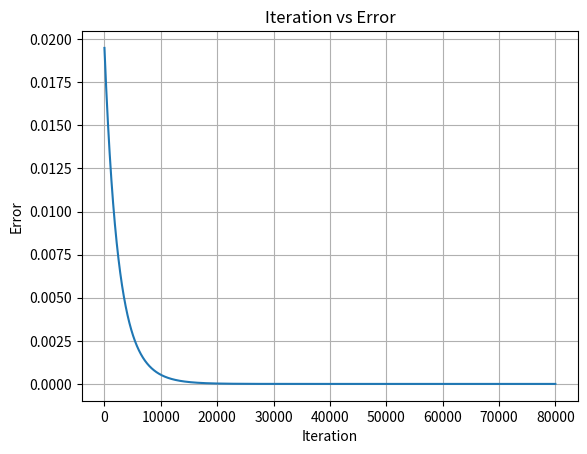
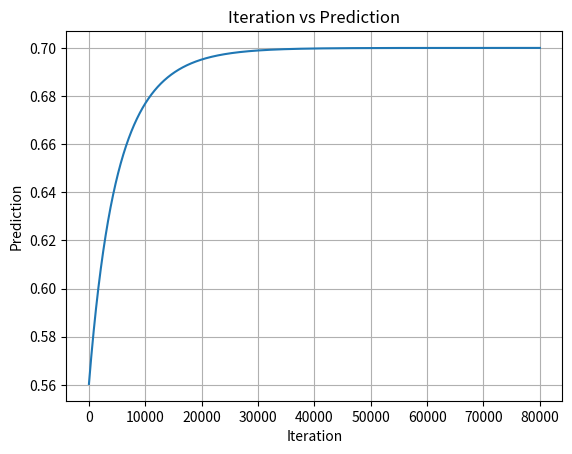

Write the Python code that produced these figures, in order.
import numpy as np
import matplotlib.pyplot as plt

# Activation function: Sigmoid
def sigmoid(x):
    return 1 / (1 + np.exp(-x))

# Derivative of error w.r.t predicted value (MSE)
def error_derivative(predicted, target):
    return 2 * (predicted - target)

# Derivative of sigmoid w.r.t input
def sigmoid_derivative(x):
    s = sigmoid(x)
    return s * (1 - s)

# Update rule for weight
def update_weight(weight, gradient, learning_rate):
    return weight - learning_rate * gradient

# Inputs
x1, x2 = 0.1, 0.4
target = 0.7
learning_rate = 0.01

# Random initial weights
w1 = np.random.rand()
w2 = np.random.rand()

print("Initial Weights:", w1, w2)

# For plotting
predicted_output = []
network_error = []

# Training loop (gradient descent)
for _ in range(80000):
    # === Forward pass ===
    y = w1 * x1 + w2 * x2  # weighted sum
    predicted = sigmoid(y)  # activation
    error = (predicted - target) ** 2  # mean squared error

    # Save for plotting
    predicted_output.append(predicted)
    network_error.append(error)

    # === Backward pass ===
    dE_dP = error_derivative(predicted, target)
    dP_dY = sigmoid_derivative(y)

    # Gradients w.r.t weights
    grad_w1 = x1 * dP_dY * dE_dP
    grad_w2 = x2 * dP_dY * dE_dP

    # Weight update
    w1 = update_weight(w1, grad_w1, learning_rate)
    w2 = update_weight(w2, grad_w2, learning_rate)

# === Plotting ===
plt.figure()
plt.plot(network_error)
plt.title("Iteration vs Error")
plt.xlabel("Iteration")
plt.ylabel("Error")
plt.grid(True)
plt.show()

plt.figure()
plt.plot(predicted_output)
plt.title("Iteration vs Prediction")
plt.xlabel("Iteration")
plt.ylabel("Prediction")
plt.grid(True)
plt.show()
